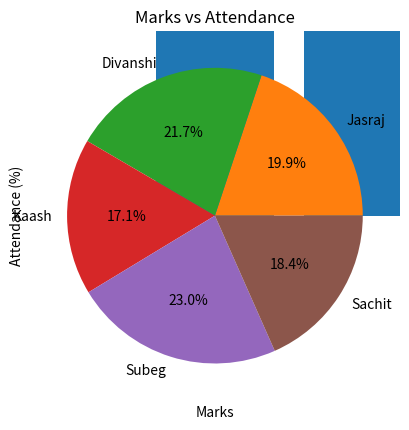

Python code for this plot:
import matplotlib.pyplot as plt
students = ["Jasraj", "Divanshi", "Kaash", "Subeg", "Sachit"]
marks = [78, 85, 67, 90, 72]
attendance = [92, 88, 80, 95, 85]
plt.plot(students, marks)
plt.title("Students Marks")
plt.xlabel("Students")
plt.ylabel("Marks")
plt.show()
plt.bar(students, attendance)
plt.title("Students Attendance")
plt.xlabel("Students")
plt.ylabel("Attendance (%)")
plt.show()
plt.pie(marks, labels=students, autopct="%1.1f%%")
plt.title("Marks Distribution")
plt.show()
plt.scatter(marks, attendance)
plt.title("Marks vs Attendance")
plt.xlabel("Marks")
plt.ylabel("Attendance (%)")
plt.show()